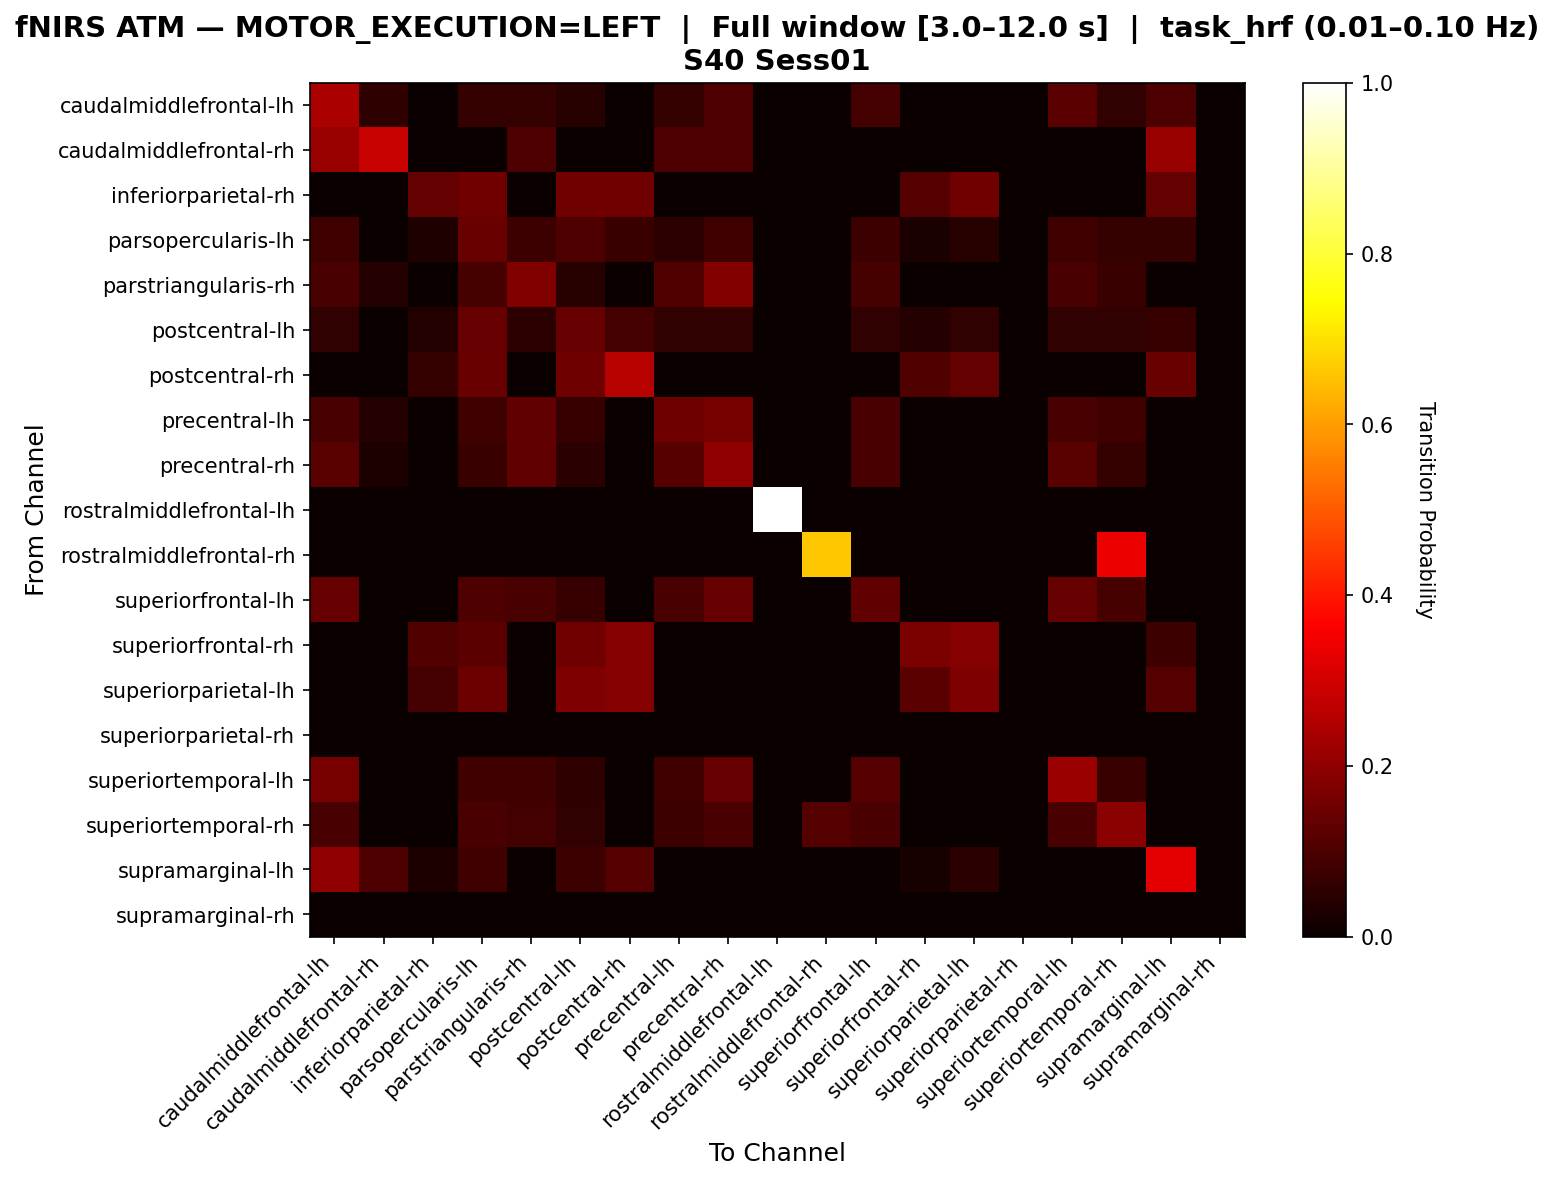

The data file committed next to this chart (first rows):
, caudalmiddlefrontal-lh, caudalmiddlefrontal-rh, inferiorparietal-rh, parsopercularis-lh, parstriangularis-rh, postcentral-lh, postcentral-rh, precentral-lh, precentral-rh, rostralmiddlefrontal-lh, rostralmiddlefrontal-rh, superiorfrontal-lh, superiorfrontal-rh, superiorparietal-lh, superiorparietal-rh, superiortemporal-lh, superiortemporal-rh, supramarginal-lh, supramarginal-rh
caudalmiddlefrontal-lh, 0.239, 0.05515, 0.0, 0.06618, 0.0625, 0.04412, 0.0, 0.0625, 0.1029, 0.0, 0.0, 0.08824, 0.0, 0.0, 0.0, 0.1213, 0.05882, 0.09926, 0.0
caudalmiddlefrontal-rh, 0.2113, 0.2817, 0.0, 0.0, 0.09859, 0.0, 0.0, 0.09859, 0.09859, 0.0, 0.0, 0.0, 0.0, 0.0, 0.0, 0.0, 0.0, 0.2113, 0.0
inferiorparietal-rh, 0.0, 0.0, 0.1333, 0.1556, 0.0, 0.1556, 0.1556, 0.0, 0.0, 0.0, 0.0, 0.0, 0.1111, 0.1556, 0.0, 0.0, 0.0, 0.1333, 0.0
parsopercularis-lh, 0.08108, 0.0, 0.03153, 0.1441, 0.07658, 0.1036, 0.07207, 0.05405, 0.08108, 0.0, 0.0, 0.07658, 0.02703, 0.04505, 0.0, 0.08108, 0.06306, 0.06306, 0.0
parstriangularis-rh, 0.09659, 0.03977, 0.0, 0.09091, 0.1761, 0.04545, 0.0, 0.108, 0.1818, 0.0, 0.0, 0.09091, 0.0, 0.0, 0.0, 0.09659, 0.07386, 0.0, 0.0
postcentral-lh, 0.06218, 0.0, 0.03627, 0.1399, 0.05181, 0.1399, 0.08808, 0.06218, 0.06218, 0.0, 0.0, 0.06218, 0.04145, 0.06218, 0.0, 0.06218, 0.06218, 0.06736, 0.0
postcentral-rh, 0.0, 0.0, 0.0625, 0.1429, 0.0, 0.1518, 0.2589, 0.0, 0.0, 0.0, 0.0, 0.0, 0.1071, 0.1339, 0.0, 0.0, 0.0, 0.1429, 0.0
precentral-lh, 0.09551, 0.03933, 0.0, 0.07865, 0.1292, 0.06742, 0.0, 0.1517, 0.1629, 0.0, 0.0, 0.09551, 0.0, 0.0, 0.0, 0.09551, 0.08427, 0.0, 0.0
precentral-rh, 0.1205, 0.02811, 0.0, 0.07229, 0.1325, 0.04819, 0.0, 0.1165, 0.2008, 0.0, 0.0, 0.09639, 0.0, 0.0, 0.0, 0.1205, 0.06426, 0.0, 0.0
rostralmiddlefrontal-lh, 0.0, 0.0, 0.0, 0.0, 0.0, 0.0, 0.0, 0.0, 0.0, 1.0, 0.0, 0.0, 0.0, 0.0, 0.0, 0.0, 0.0, 0.0, 0.0
rostralmiddlefrontal-rh, 0.0, 0.0, 0.0, 0.0, 0.0, 0.0, 0.0, 0.0, 0.0, 0.0, 0.6607, 0.0, 0.0, 0.0, 0.0, 0.0, 0.3393, 0.0, 0.0
superiorfrontal-lh, 0.1371, 0.0, 0.0, 0.1029, 0.09714, 0.06857, 0.0, 0.09714, 0.1371, 0.0, 0.0, 0.1314, 0.0, 0.0, 0.0, 0.1371, 0.09143, 0.0, 0.0
superiorfrontal-rh, 0.0, 0.0, 0.1077, 0.1231, 0.0, 0.1538, 0.1846, 0.0, 0.0, 0.0, 0.0, 0.0, 0.1692, 0.1846, 0.0, 0.0, 0.0, 0.07692, 0.0
superiorparietal-lh, 0.0, 0.0, 0.08642, 0.1481, 0.0, 0.1728, 0.1852, 0.0, 0.0, 0.0, 0.0, 0.0, 0.1235, 0.1728, 0.0, 0.0, 0.0, 0.1111, 0.0
superiorparietal-rh, 0.0, 0.0, 0.0, 0.0, 0.0, 0.0, 0.0, 0.0, 0.0, 0.0, 0.0, 0.0, 0.0, 0.0, 0.0, 0.0, 0.0, 0.0, 0.0
superiortemporal-lh, 0.162, 0.0, 0.0, 0.08333, 0.0787, 0.05556, 0.0, 0.0787, 0.1389, 0.0, 0.0, 0.1111, 0.0, 0.0, 0.0, 0.2176, 0.07407, 0.0, 0.0
superiortemporal-rh, 0.09412, 0.0, 0.0, 0.09412, 0.08824, 0.05882, 0.0, 0.07647, 0.09412, 0.0, 0.1118, 0.09412, 0.0, 0.0, 0.0, 0.09412, 0.1941, 0.0, 0.0
supramarginal-lh, 0.2014, 0.1042, 0.02778, 0.08333, 0.0, 0.07639, 0.1111, 0.0, 0.0, 0.0, 0.0, 0.0, 0.02083, 0.04861, 0.0, 0.0, 0.0, 0.3264, 0.0
supramarginal-rh, 0.0, 0.0, 0.0, 0.0, 0.0, 0.0, 0.0, 0.0, 0.0, 0.0, 0.0, 0.0, 0.0, 0.0, 0.0, 0.0, 0.0, 0.0, 0.0
